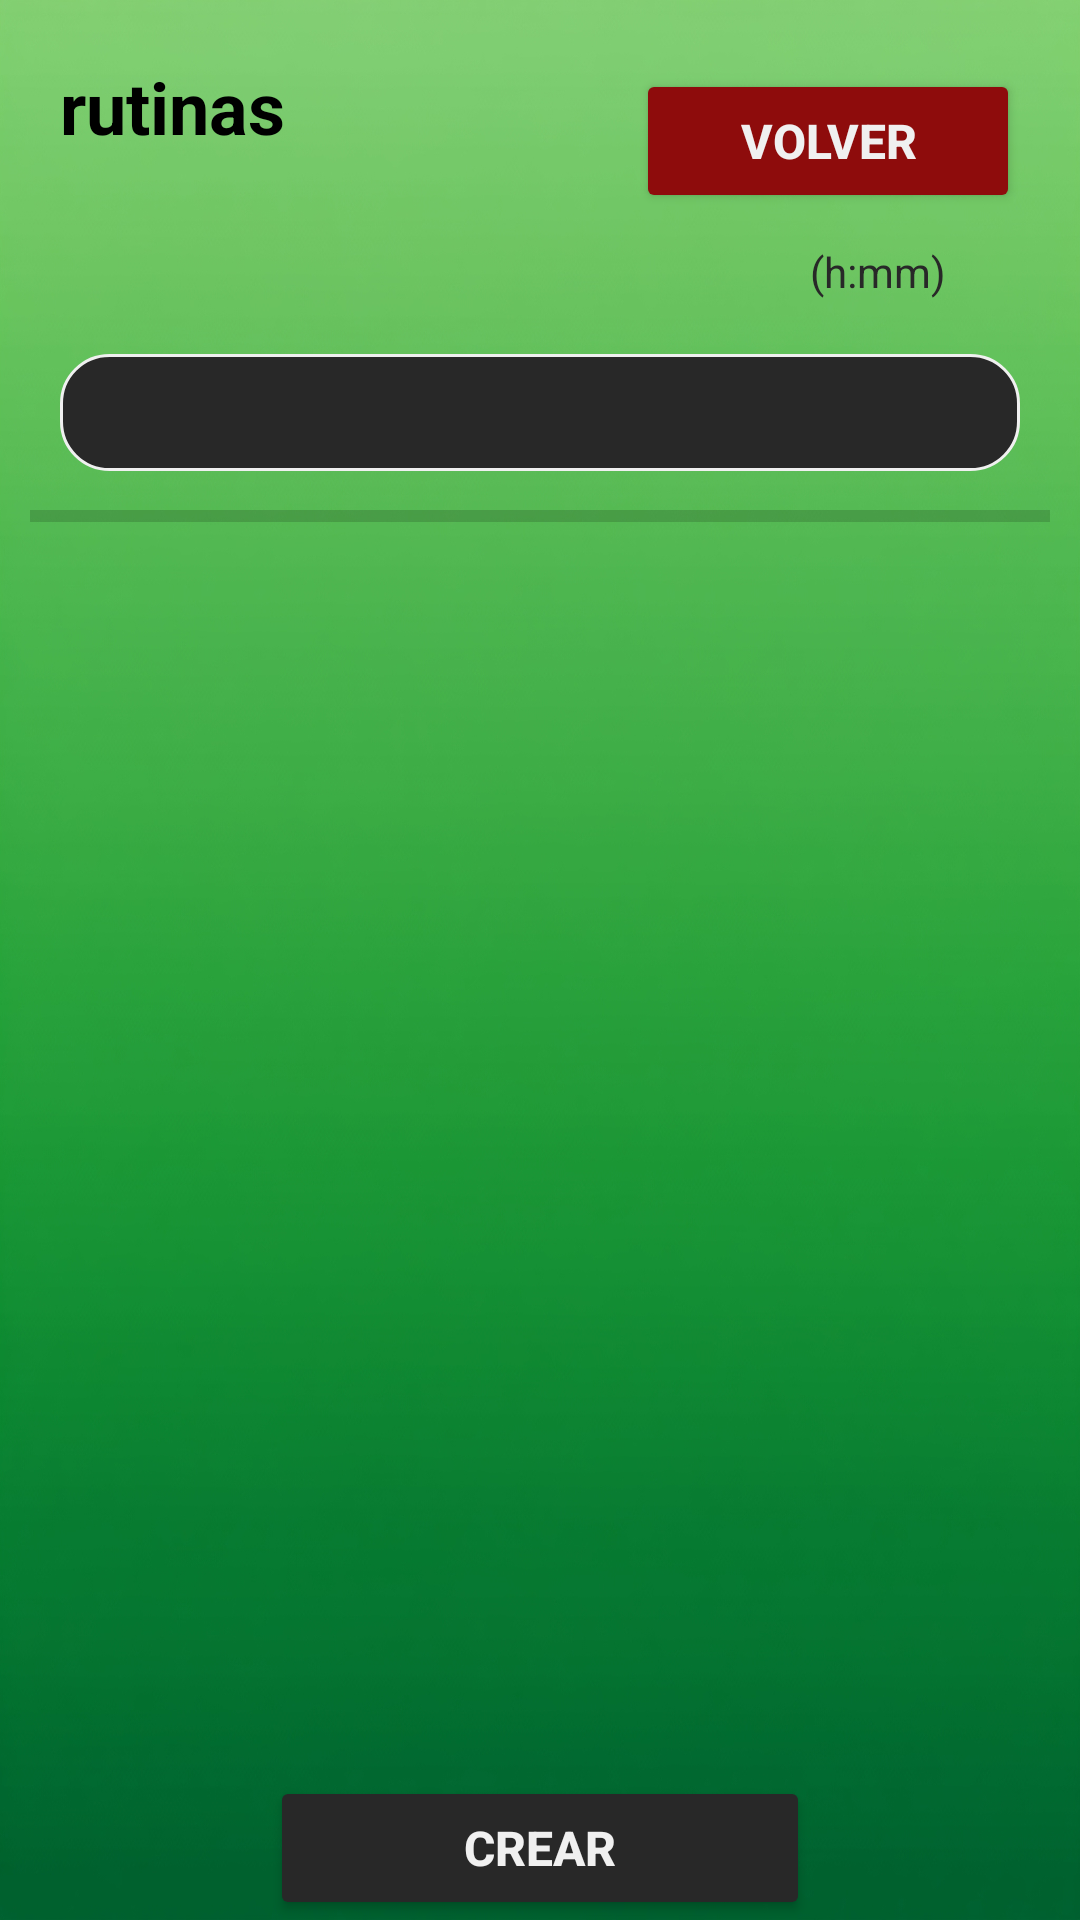

This screen was rendered from an Android layout file. Write that file and the resources it references.
<!-- AndroidManifest.xml: application theme Theme.EFit -->
<!-- res/layout/activity_training_view.xml -->
<?xml version="1.0" encoding="utf-8"?>
<LinearLayout xmlns:android="http://schemas.android.com/apk/res/android"
    android:id="@+id/main"
    android:layout_width="match_parent"
    android:layout_height="match_parent"
    android:layout_marginTop="15dp"
    android:background="@drawable/background"
    android:orientation="vertical">

    <LinearLayout
        android:layout_width="match_parent"
        android:layout_height="wrap_content"
        android:orientation="horizontal"
        android:layout_marginTop="15dp"
        android:paddingHorizontal="20dp">

        <TextView
            android:id="@+id/tvTitle"
            android:layout_width="0dp"
            android:layout_height="wrap_content"
            android:layout_marginBottom="16dp"
            android:layout_weight="3"
            android:text="@string/routines"
            android:textColor="@color/black_0"
            android:textSize="24sp"
            android:textStyle="bold" />

        <Button
            android:id="@+id/btnReturn"
            android:layout_width="0dp"
            android:layout_height="wrap_content"
            android:layout_marginTop="8dp"
            android:layout_weight="2"
            android:backgroundTint="@color/red"
            android:padding="12dp"
            android:text="@string/_return"
            android:textColor="@color/white"
            android:textSize="16sp"
            android:textStyle="bold" />

    </LinearLayout>


    <LinearLayout
        android:layout_width="match_parent"
        android:layout_height="wrap_content"
        android:orientation="horizontal"
        android:paddingHorizontal="20dp">

        <TextView
            android:id="@+id/tvDay"
            android:layout_width="0dp"
            android:layout_height="wrap_content"
            android:layout_marginBottom="8dp"
            android:layout_weight="2"
            android:background="@drawable/rounded_background_light"
            android:padding="10dp"
            android:textColor="@color/black_1"
            android:textColorHint="@color/black_2" />

        <Space
            android:layout_width="0dp"
            android:layout_height="match_parent"
            android:layout_weight="1"/>

        <TextView
            android:id="@+id/tvDuration"
            android:layout_width="0dp"
            android:layout_height="wrap_content"
            android:layout_marginBottom="8dp"
            android:layout_weight="1"
            android:background="@drawable/rounded_background_light"
            android:hint="@string/prompt_duration_short"
            android:padding="10dp"
            android:textColor="@color/black_1"
            android:textColorHint="@color/black_2" />

    </LinearLayout>

    <TextView
        android:id="@+id/tvDescription"
        android:layout_width="match_parent"
        android:layout_height="wrap_content"
        android:background="@drawable/rounded_background"
        android:padding="10dp"
        android:textColor="@color/white"
        android:layout_marginHorizontal="20dp"/>

    <ProgressBar
        android:id="@+id/pbNsets"
        style="?android:attr/progressBarStyleHorizontal"
        android:layout_width="match_parent"
        android:layout_height="wrap_content"
        android:layout_marginTop="7dp"
        android:layout_marginBottom="7dp"
        android:progressTint="@color/black_3"
        android:layout_marginHorizontal="10dp"/>

    <TextView
        android:id="@+id/tvNsets"
        android:layout_width="match_parent"
        android:layout_height="wrap_content"
        android:textColor="@color/black_2"
        android:textAlignment="center"/>

    <androidx.core.widget.NestedScrollView
        android:layout_width="match_parent"
        android:layout_height="0dp"
        android:layout_weight="1"
        android:fillViewport="true">

        <androidx.recyclerview.widget.RecyclerView
            android:id="@+id/rvExercises"
            android:layout_width="match_parent"
            android:layout_height="wrap_content"
            android:nestedScrollingEnabled="false" />

    </androidx.core.widget.NestedScrollView>
    <LinearLayout
        android:id="@+id/llSave"
        android:layout_width="match_parent"
        android:layout_height="wrap_content"
        android:orientation="horizontal">

        <Space
            android:layout_width="0dp"
            android:layout_height="wrap_content"
            android:layout_weight="1" />

        <Button
            android:id="@+id/btnSave"
            android:layout_width="0dp"
            android:layout_weight="2"
            android:layout_height="wrap_content"
            android:layout_marginTop="16dp"
            android:backgroundTint="@color/black_2"
            android:padding="12dp"
            android:text="@string/_new"
            android:textColor="@color/white"
            android:textSize="16sp"
            android:textStyle="bold" />

        <Space
            android:layout_width="0dp"
            android:layout_height="wrap_content"
            android:layout_weight="1" />

    </LinearLayout>

</LinearLayout>
<!-- resources referenced by this layout -->
<resources>
  <color name="black_0">#000000</color>
  <color name="black_1">#141414</color>
  <color name="black_2">#282828</color>
  <color name="black_3">#000014</color>
  <color name="red">#8E0C0C</color>
  <color name="white">#f0f0f0</color>
  <!-- drawable background: jpg bitmap (drawable, 274165 bytes) -->
  <!-- drawable rounded_background (drawable) -->
  <?xml version="1.0" encoding="utf-8"?>
  <shape xmlns:android="http://schemas.android.com/apk/res/android">
      <solid android:color="@color/black_2" />
      <corners android:radius="16dp" />
      <stroke
          android:width="1dp"
          android:color="@color/white" />
  </shape>
  <string name="_new">Crear</string>
  <string name="_return">Volver</string>
  <string name="prompt_duration_short">(h:mm) </string>
  <string name="routines">rutinas</string>
  <style name="Theme.EFit" parent="Theme.MaterialComponents.DayNight.DarkActionBar">
          
          <item name="colorPrimary">@color/purple_500</item>
          <item name="colorPrimaryVariant">@color/purple_700</item>
          <item name="colorOnPrimary">@color/white</item>
          
          <item name="colorSecondary">@color/teal_200</item>
          <item name="colorSecondaryVariant">@color/teal_700</item>
          <item name="colorOnSecondary">@color/black</item>
          
          <item name="android:statusBarColor">?attr/colorPrimaryVariant</item>
          
      </style>
  <color name="purple_500">#A26EEB</color>
  <color name="purple_700">#3700B3</color>
  <color name="teal_200">#03DAC5</color>
  <color name="teal_700">#018786</color>
  <color name="black">#000000</color>
</resources>
